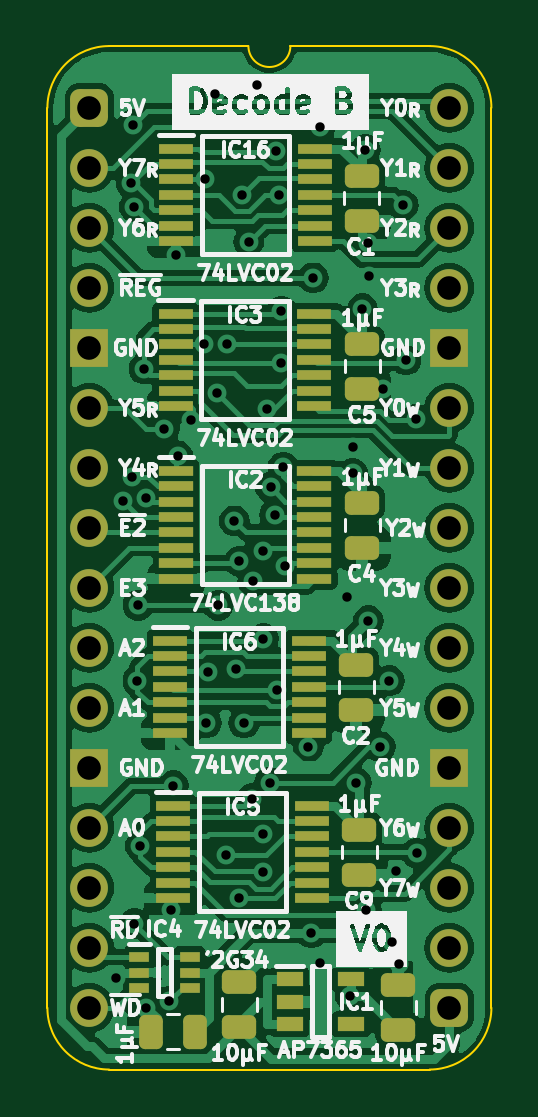
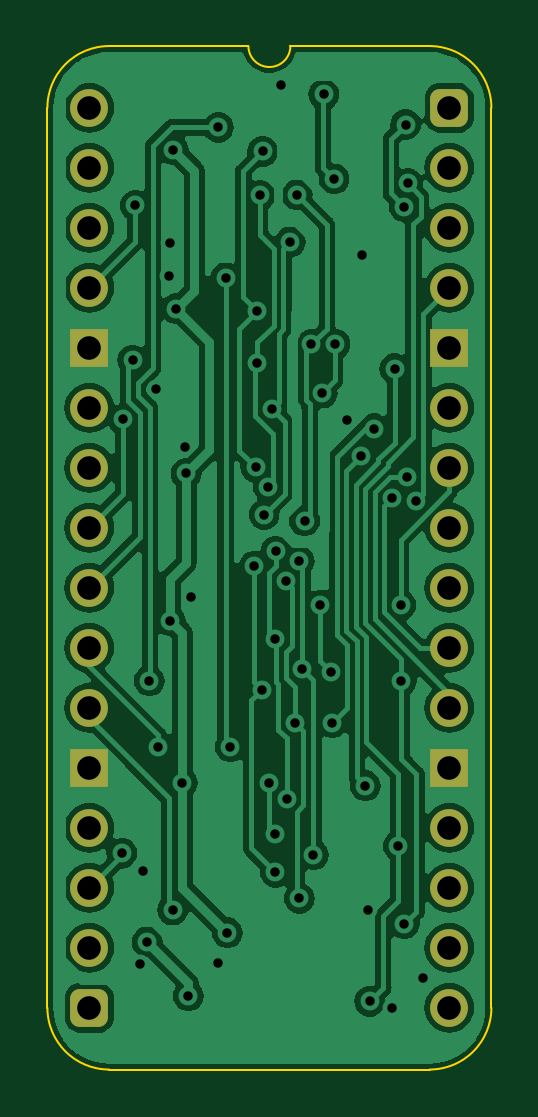
Circuit board: 9 layer files. Board 18.8 x 43.3 mm.
- bottom_copper: Device Decode stage B-B_Cu.gbl (98115 bytes)
- bottom_mask: Device Decode stage B-B_Mask.gbs (1894 bytes)
- bottom_silk: Device Decode stage B-B_Silkscreen.gbo (473 bytes)
- outline: Device Decode stage B-Edge_Cuts.gm1 (1067 bytes)
- top_copper: Device Decode stage B-F_Cu.gtl (123388 bytes)
- top_mask: Device Decode stage B-F_Mask.gts (4911 bytes)
- top_silk: Device Decode stage B-F_Silkscreen.gto (93095 bytes)
- drill: Device Decode stage B-NPTH.drl (268 bytes)
- drill: Device Decode stage B-PTH.drl (1877 bytes)

=== bottom_copper: Device Decode stage B-B_Cu.gbl (98115 bytes, source omitted) ===
=== bottom_mask: Device Decode stage B-B_Mask.gbs (1894 bytes, source withheld) ===
=== bottom_silk: Device Decode stage B-B_Silkscreen.gbo ===
%TF.GenerationSoftware,KiCad,Pcbnew,7.0.5*%
%TF.CreationDate,2024-02-16T18:14:04+02:00*%
%TF.ProjectId,Device Decode stage B,44657669-6365-4204-9465-636f64652073,V0*%
%TF.SameCoordinates,PX54c81a0PY37b6b20*%
%TF.FileFunction,Legend,Bot*%
%TF.FilePolarity,Positive*%
%FSLAX46Y46*%
G04 Gerber Fmt 4.6, Leading zero omitted, Abs format (unit mm)*
G04 Created by KiCad (PCBNEW 7.0.5) date 2024-02-16 18:14:04*
%MOMM*%
%LPD*%
G01*
G04 APERTURE LIST*
G04 APERTURE END LIST*
M02*

=== outline: Device Decode stage B-Edge_Cuts.gm1 ===
%TF.GenerationSoftware,KiCad,Pcbnew,7.0.5*%
%TF.CreationDate,2024-02-16T18:14:04+02:00*%
%TF.ProjectId,Device Decode stage B,44657669-6365-4204-9465-636f64652073,V0*%
%TF.SameCoordinates,PX54c81a0PY37b6b20*%
%TF.FileFunction,Profile,NP*%
%FSLAX46Y46*%
G04 Gerber Fmt 4.6, Leading zero omitted, Abs format (unit mm)*
G04 Created by KiCad (PCBNEW 7.0.5) date 2024-02-16 18:14:04*
%MOMM*%
%LPD*%
G01*
G04 APERTURE LIST*
%TA.AperFunction,Profile*%
%ADD10C,0.100000*%
%TD*%
G04 APERTURE END LIST*
D10*
%TO.C,J1*%
X-1778000Y-38100000D02*
X-1778000Y0D01*
X6731000Y2616200D02*
X835732Y2613732D01*
X14404267Y2613733D02*
X8509000Y2616200D01*
X14404268Y-40713732D02*
X835733Y-40713733D01*
X17018000Y-38100000D02*
X17017999Y1D01*
X835732Y2613732D02*
G75*
G03*
X-1778000Y0I-1J-2613731D01*
G01*
X-1778003Y-38100000D02*
G75*
G03*
X835733Y-40713733I2613733J0D01*
G01*
X6731000Y2616200D02*
G75*
G03*
X8509000Y2616200I889000J0D01*
G01*
X17018003Y1D02*
G75*
G03*
X14404267Y2613733I-2613733J-1D01*
G01*
X14404268Y-40713730D02*
G75*
G03*
X17018000Y-38100000I2J2613730D01*
G01*
%TD*%
M02*

=== top_copper: Device Decode stage B-F_Cu.gtl (123388 bytes, source omitted) ===
=== top_mask: Device Decode stage B-F_Mask.gts ===
%TF.GenerationSoftware,KiCad,Pcbnew,7.0.5*%
%TF.CreationDate,2024-02-16T18:14:04+02:00*%
%TF.ProjectId,Device Decode stage B,44657669-6365-4204-9465-636f64652073,V0*%
%TF.SameCoordinates,PX54c81a0PY37b6b20*%
%TF.FileFunction,Soldermask,Top*%
%TF.FilePolarity,Negative*%
%FSLAX46Y46*%
G04 Gerber Fmt 4.6, Leading zero omitted, Abs format (unit mm)*
G04 Created by KiCad (PCBNEW 7.0.5) date 2024-02-16 18:14:04*
%MOMM*%
%LPD*%
G01*
G04 APERTURE LIST*
G04 Aperture macros list*
%AMRoundRect*
0 Rectangle with rounded corners*
0 $1 Rounding radius*
0 $2 $3 $4 $5 $6 $7 $8 $9 X,Y pos of 4 corners*
0 Add a 4 corners polygon primitive as box body*
4,1,4,$2,$3,$4,$5,$6,$7,$8,$9,$2,$3,0*
0 Add four circle primitives for the rounded corners*
1,1,$1+$1,$2,$3*
1,1,$1+$1,$4,$5*
1,1,$1+$1,$6,$7*
1,1,$1+$1,$8,$9*
0 Add four rect primitives between the rounded corners*
20,1,$1+$1,$2,$3,$4,$5,0*
20,1,$1+$1,$4,$5,$6,$7,0*
20,1,$1+$1,$6,$7,$8,$9,0*
20,1,$1+$1,$8,$9,$2,$3,0*%
G04 Aperture macros list end*
%ADD10RoundRect,0.400000X-0.400000X-0.400000X0.400000X-0.400000X0.400000X0.400000X-0.400000X0.400000X0*%
%ADD11O,1.600000X1.600000*%
%ADD12R,1.600000X1.600000*%
%ADD13RoundRect,0.250000X0.475000X-0.250000X0.475000X0.250000X-0.475000X0.250000X-0.475000X-0.250000X0*%
%ADD14R,1.150000X0.600000*%
%ADD15R,1.475000X0.450000*%
%ADD16RoundRect,0.250000X-0.475000X0.250000X-0.475000X-0.250000X0.475000X-0.250000X0.475000X0.250000X0*%
%ADD17R,1.450000X0.450000*%
%ADD18RoundRect,0.250000X0.250000X0.475000X-0.250000X0.475000X-0.250000X-0.475000X0.250000X-0.475000X0*%
%ADD19R,0.875000X0.450000*%
G04 APERTURE END LIST*
D10*
%TO.C,J1*%
X0Y0D03*
D11*
X0Y-2540000D03*
X0Y-5080000D03*
X0Y-7620000D03*
D12*
X0Y-10160000D03*
D11*
X0Y-12700000D03*
X0Y-15240000D03*
X0Y-17780000D03*
X0Y-20320000D03*
X0Y-22860000D03*
X0Y-25400000D03*
D12*
X0Y-27940000D03*
D11*
X0Y-30480000D03*
X0Y-33020000D03*
X0Y-35560000D03*
X0Y-38100000D03*
D10*
X15240000Y-38100000D03*
D11*
X15240000Y-35560000D03*
X15240000Y-33020000D03*
X15240000Y-30480000D03*
D12*
X15240000Y-27940000D03*
D11*
X15240000Y-25400000D03*
X15240000Y-22860000D03*
X15240000Y-20320000D03*
X15240000Y-17780000D03*
X15240000Y-15240000D03*
X15240000Y-12700000D03*
D12*
X15240000Y-10160000D03*
D11*
X15240000Y-7620000D03*
X15240000Y-5080000D03*
X15240000Y-2540000D03*
X15240000Y0D03*
%TD*%
D13*
%TO.C,C10*%
X6350000Y-38907000D03*
X6350000Y-37007000D03*
%TD*%
D14*
%TO.C,IC1*%
X8479000Y-36896000D03*
X8479000Y-37846000D03*
X8479000Y-38796000D03*
X11079000Y-38796000D03*
X11079000Y-36896000D03*
%TD*%
D15*
%TO.C,IC16*%
X3666000Y-1733000D03*
X3666000Y-2383000D03*
X3666000Y-3033000D03*
X3666000Y-3683000D03*
X3666000Y-4333000D03*
X3666000Y-4983000D03*
X3666000Y-5633000D03*
X9542000Y-5633000D03*
X9542000Y-4983000D03*
X9542000Y-4333000D03*
X9542000Y-3683000D03*
X9542000Y-3033000D03*
X9542000Y-2383000D03*
X9542000Y-1733000D03*
%TD*%
%TO.C,IC3*%
X3649000Y-8718000D03*
X3649000Y-9368000D03*
X3649000Y-10018000D03*
X3649000Y-10668000D03*
X3649000Y-11318000D03*
X3649000Y-11968000D03*
X3649000Y-12618000D03*
X9525000Y-12618000D03*
X9525000Y-11968000D03*
X9525000Y-11318000D03*
X9525000Y-10668000D03*
X9525000Y-10018000D03*
X9525000Y-9368000D03*
X9525000Y-8718000D03*
%TD*%
D16*
%TO.C,C4*%
X11557000Y-16719000D03*
X11557000Y-18619000D03*
%TD*%
D17*
%TO.C,IC2*%
X3679000Y-15378000D03*
X3679000Y-16028000D03*
X3679000Y-16678000D03*
X3679000Y-17328000D03*
X3679000Y-17978000D03*
X3679000Y-18628000D03*
X3679000Y-19278000D03*
X3679000Y-19928000D03*
X9529000Y-19928000D03*
X9529000Y-19278000D03*
X9529000Y-18628000D03*
X9529000Y-17978000D03*
X9529000Y-17328000D03*
X9529000Y-16678000D03*
X9529000Y-16028000D03*
X9529000Y-15378000D03*
%TD*%
D16*
%TO.C,C5*%
X11557000Y-9988000D03*
X11557000Y-11888000D03*
%TD*%
%TO.C,C2*%
X11303000Y-23577000D03*
X11303000Y-25477000D03*
%TD*%
D13*
%TO.C,C11*%
X13081000Y-39034000D03*
X13081000Y-37134000D03*
%TD*%
D18*
%TO.C,C3*%
X4490000Y-39116000D03*
X2590000Y-39116000D03*
%TD*%
D19*
%TO.C,IC4*%
X2116000Y-35958000D03*
X2116000Y-36608000D03*
X2116000Y-37258000D03*
X4240000Y-37258000D03*
X4240000Y-36608000D03*
X4240000Y-35958000D03*
%TD*%
D16*
%TO.C,C1*%
X11531600Y-2876000D03*
X11531600Y-4776000D03*
%TD*%
%TO.C,C9*%
X11430000Y-30562000D03*
X11430000Y-32462000D03*
%TD*%
D15*
%TO.C,IC5*%
X3539000Y-29546000D03*
X3539000Y-30196000D03*
X3539000Y-30846000D03*
X3539000Y-31496000D03*
X3539000Y-32146000D03*
X3539000Y-32796000D03*
X3539000Y-33446000D03*
X9415000Y-33446000D03*
X9415000Y-32796000D03*
X9415000Y-32146000D03*
X9415000Y-31496000D03*
X9415000Y-30846000D03*
X9415000Y-30196000D03*
X9415000Y-29546000D03*
%TD*%
%TO.C,IC6*%
X3412000Y-22561000D03*
X3412000Y-23211000D03*
X3412000Y-23861000D03*
X3412000Y-24511000D03*
X3412000Y-25161000D03*
X3412000Y-25811000D03*
X3412000Y-26461000D03*
X9288000Y-26461000D03*
X9288000Y-25811000D03*
X9288000Y-25161000D03*
X9288000Y-24511000D03*
X9288000Y-23861000D03*
X9288000Y-23211000D03*
X9288000Y-22561000D03*
%TD*%
M02*

=== top_silk: Device Decode stage B-F_Silkscreen.gto (93095 bytes, source omitted) ===
=== drill: Device Decode stage B-NPTH.drl ===
M48
; DRILL file {KiCad 7.0.5} date Fri Feb 16 18:14:05 2024
; FORMAT={-:-/ absolute / inch / decimal}
; #@! TF.CreationDate,2024-02-16T18:14:05+02:00
; #@! TF.GenerationSoftware,Kicad,Pcbnew,7.0.5
; #@! TF.FileFunction,NonPlated,1,2,NPTH
FMAT,2
INCH
%
G90
G05
T0
M30

=== drill: Device Decode stage B-PTH.drl ===
M48
; DRILL file {KiCad 7.0.5} date Fri Feb 16 18:14:05 2024
; FORMAT={-:-/ absolute / inch / decimal}
; #@! TF.CreationDate,2024-02-16T18:14:05+02:00
; #@! TF.GenerationSoftware,Kicad,Pcbnew,7.0.5
; #@! TF.FileFunction,Plated,1,2,PTH
FMAT,2
INCH
; #@! TA.AperFunction,Plated,PTH,ViaDrill
T1C0.0157
; #@! TA.AperFunction,Plated,PTH,ComponentDrill
T2C0.0394
%
G90
G05
T1
X0.044Y-1.4496
X0.0555Y-0.6553
X0.0698Y-0.126
X0.0709Y-0.615
X0.073Y-0.028
X0.075Y-0.165
X0.075Y-1.36
X0.08Y-0.955
X0.0811Y-0.8289
X0.085Y-1.23
X0.091Y-0.435
X0.0949Y-0.6505
X0.095Y-1.5
X0.125Y-0.535
X0.1329Y-1.4892
X0.1361Y-1.3375
X0.14Y-1.13
X0.145Y-0.245
X0.1469Y-0.58
X0.17Y-0.52
X0.1906Y-0.394
X0.1923Y-0.1185
X0.195Y-1.025
X0.1976Y-0.94
X0.2093Y0.0226
X0.2121Y-0.4754
X0.2149Y-0.8289
X0.2269Y-1.245
X0.23Y-0.3944
X0.2415Y-0.6885
X0.245Y-0.935
X0.25Y-0.7557
X0.25Y-1.3174
X0.2538Y-0.1452
X0.2576Y-1.025
X0.2654Y-0.2236
X0.2714Y-1.1512
X0.2726Y-0.7894
X0.28Y0.0383
X0.2891Y-0.7389
X0.29Y-0.885
X0.29Y-1.21
X0.29Y-1.2741
X0.2961Y-0.5019
X0.3005Y-1.1246
X0.3019Y-0.6321
X0.3086Y-0.6781
X0.3111Y-0.0726
X0.3129Y-0.9698
X0.316Y-0.1458
X0.3199Y-0.4249
X0.32Y-0.3389
X0.3229Y-0.5988
X0.3253Y-0.7639
X0.365Y-1.065
X0.37Y-1.375
X0.373Y-0.2835
X0.385Y-1.4254
X0.385Y-0.0326
X0.43Y-0.815
X0.435Y-1.48
X0.4388Y-0.6094
X0.44Y-0.5646
X0.445Y-1.125
X0.455Y-0.335
X0.46Y-0.07
X0.4613Y-1.3371
X0.465Y-0.225
X0.465Y-0.855
X0.4667Y-0.2801
X0.485Y-1.065
X0.4895Y-0.4685
X0.5Y-0.955
X0.5037Y-1.3902
X0.5103Y-1.2728
X0.5157Y-1.4277
X0.5234Y-0.1626
X0.5276Y-0.4203
X0.5442Y-0.5191
X0.5461Y-1.2423
T2
X0.0Y0.0
X0.0Y-0.1
X0.0Y-0.2
X0.0Y-0.3
X0.0Y-0.4
X0.0Y-0.5
X0.0Y-0.6
X0.0Y-0.7
X0.0Y-0.8
X0.0Y-0.9
X0.0Y-1.0
X0.0Y-1.1
X0.0Y-1.2
X0.0Y-1.3
X0.0Y-1.4
X0.0Y-1.5
X0.6Y0.0
X0.6Y-0.1
X0.6Y-0.2
X0.6Y-0.3
X0.6Y-0.4
X0.6Y-0.5
X0.6Y-0.6
X0.6Y-0.7
X0.6Y-0.8
X0.6Y-0.9
X0.6Y-1.0
X0.6Y-1.1
X0.6Y-1.2
X0.6Y-1.3
X0.6Y-1.4
X0.6Y-1.5
T0
M30
